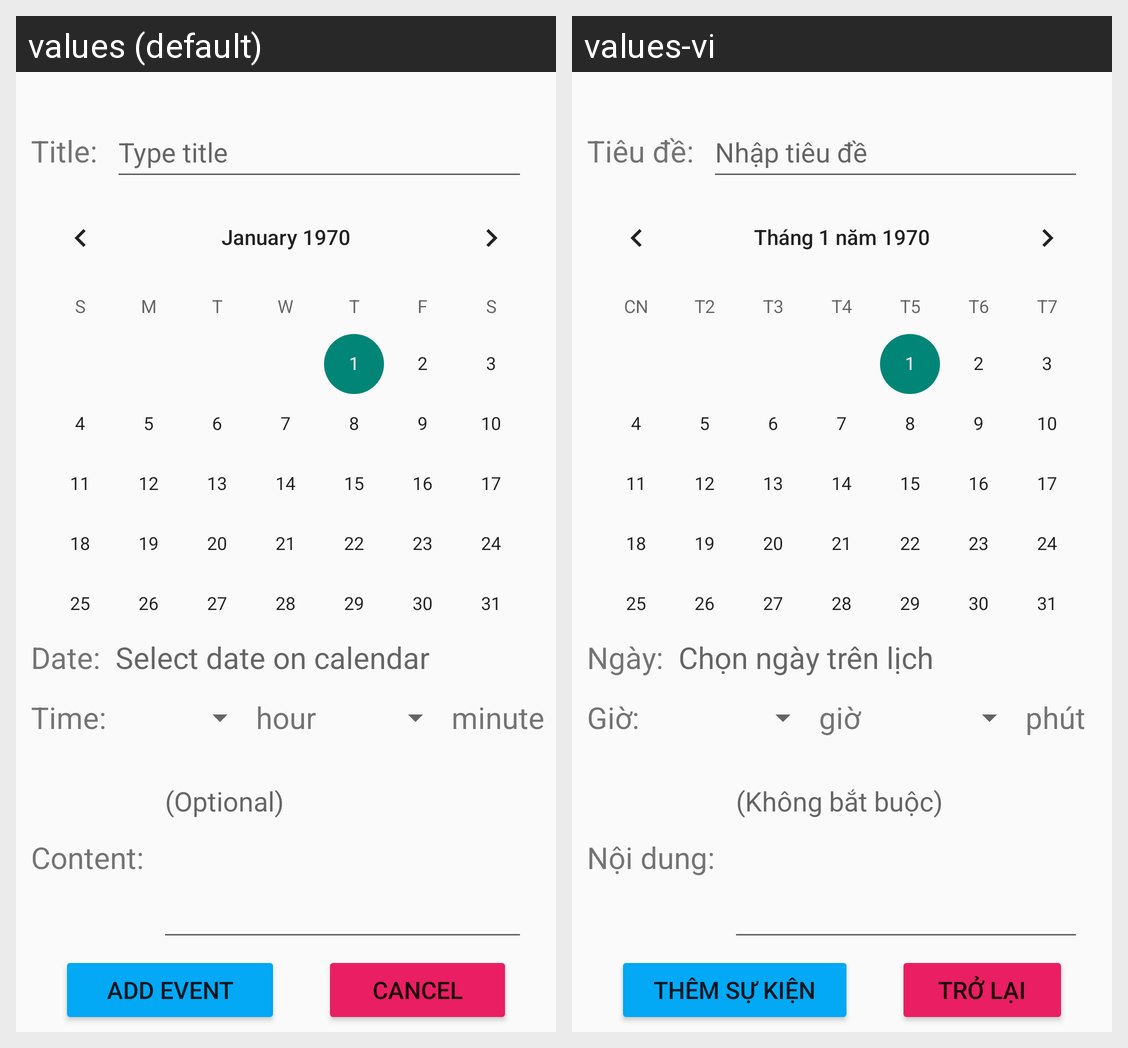

Strings drawn on this Android screen and how each of the app's shown locales translates them:
Android screen res/layout/activity_event.xml rendered under 2 locales, left to right: values (default), values-vi. Device: Nexus 5 (rendered at 1080×1920; each locale shown at half size, 540×960, under a caption strip naming it); theme Theme.NoteAppDemo.
Strings drawn on this screen, with the default value and each locale's value (text and hints the layout hard-codes, and strings that could not be matched under every locale, appear in the picture but are not listed):

title
  values: Title:
  values-vi: Tiêu đề:

type_title
  values: Type title
  values-vi: Nhập tiêu đề

time
  values: Time:
  values-vi: Giờ:

hour
  values: hour
  values-vi: giờ

minute
  values: minute
  values-vi: phút

content
  values: Content:
  values-vi: Nội dung:

content_optional
  values: (Optional)
  values-vi: (Không bắt buộc)

add_event
  values: Add Event
  values-vi: Thêm Sự kiện

cancel
  values: Cancel
  values-vi: Trở lại

date
  values: Date:
  values-vi: Ngày:

input_date
  values: Select date on calendar
  values-vi: Chọn ngày trên lịch
